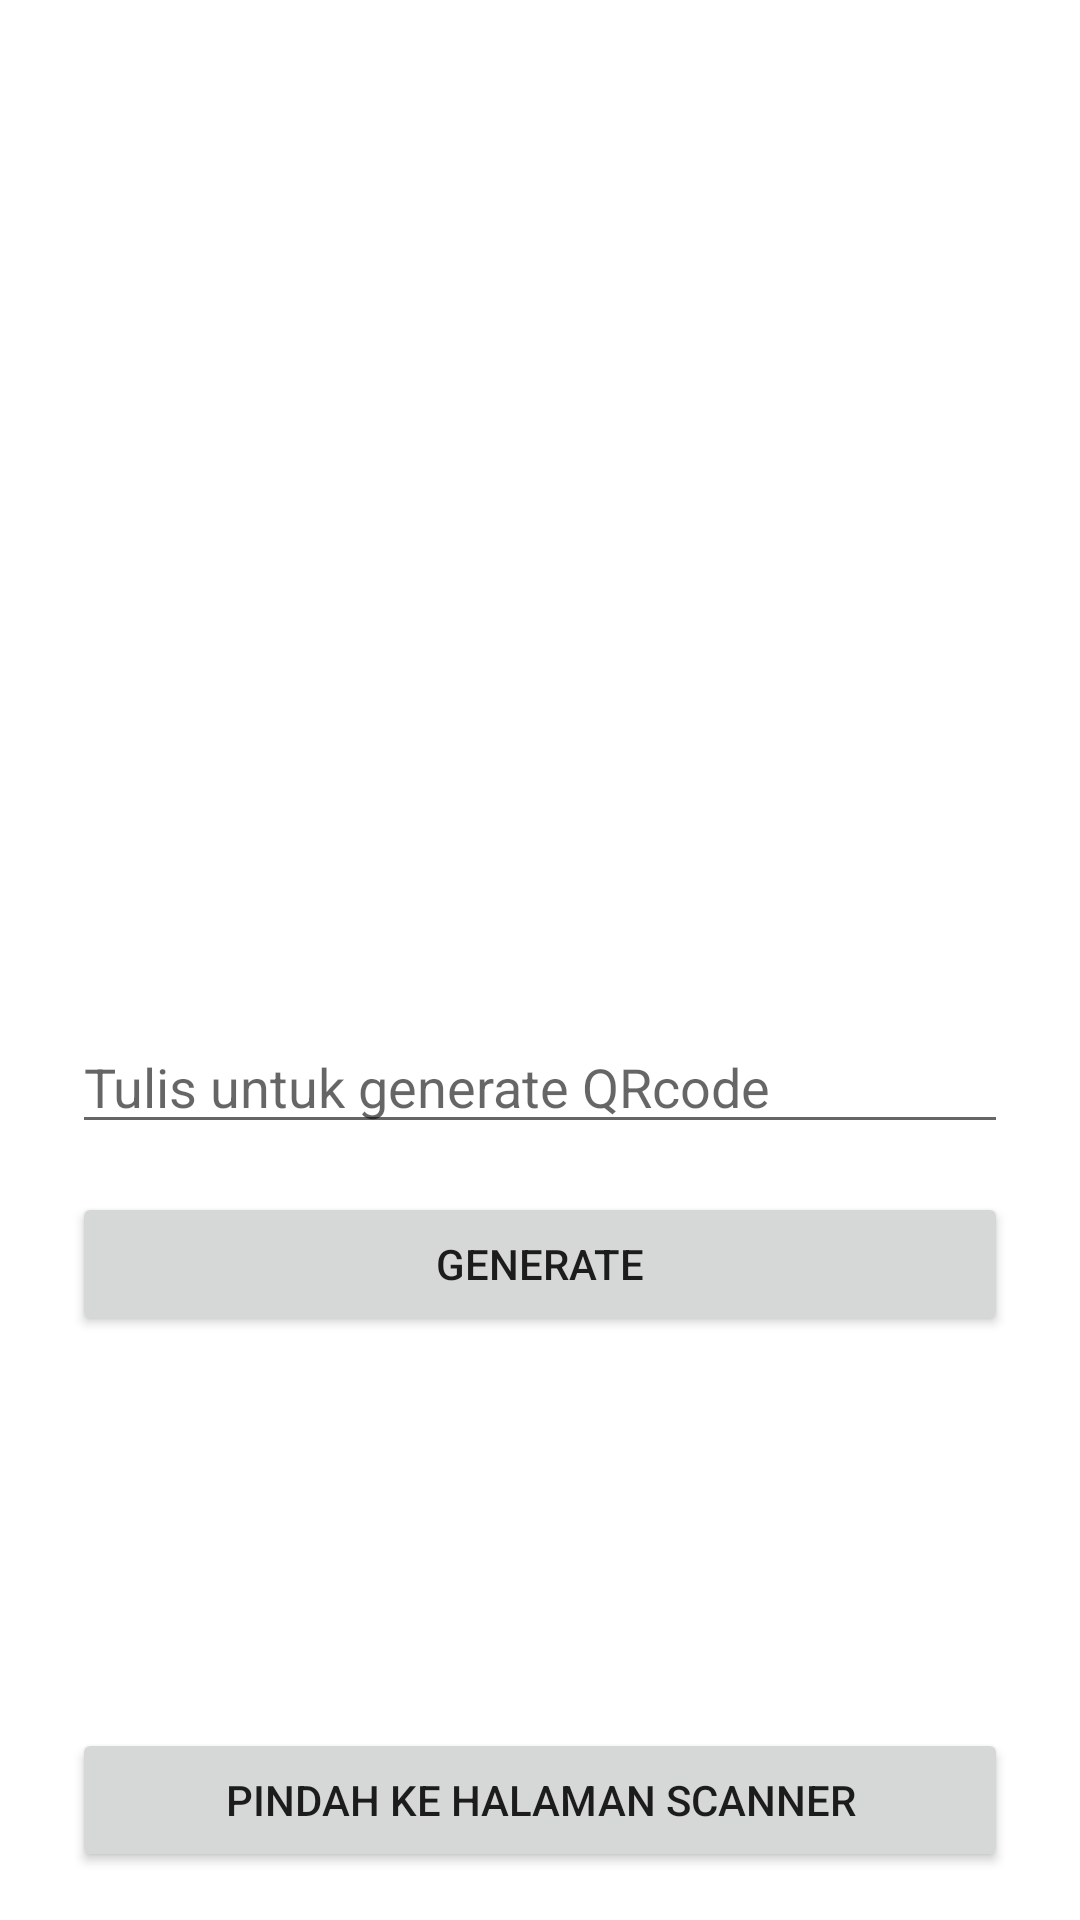

Produce the Android XML layout that renders to this screen, including the resource entries it uses.
<!-- AndroidManifest.xml: application theme Theme.QRCODE -->
<!-- res/layout/activity_main.xml -->
<?xml version="1.0" encoding="utf-8"?>
<androidx.constraintlayout.widget.ConstraintLayout xmlns:android="http://schemas.android.com/apk/res/android"
    xmlns:app="http://schemas.android.com/apk/res-auto"
    xmlns:tools="http://schemas.android.com/tools"
    android:layout_width="match_parent"
    android:layout_height="match_parent"
    tools:context=".MainActivity">


    <ImageView
        android:id="@+id/rqCode"
        android:layout_width="0dp"
        android:layout_height="300dp"
        android:layout_marginStart="24dp"
        android:layout_marginTop="24dp"
        android:layout_marginEnd="24dp"
        app:layout_constraintEnd_toEndOf="parent"
        app:layout_constraintStart_toStartOf="parent"
        app:layout_constraintTop_toTopOf="parent"
        app:srcCompat="@drawable/ic_launcher_foreground" />

    <EditText
        android:id="@+id/etText"
        android:layout_width="0dp"
        android:layout_height="wrap_content"
        android:layout_marginTop="16dp"
        android:ems="10"
        android:inputType="textPersonName"
        android:hint="Tulis untuk generate QRcode"
        app:layout_constraintEnd_toEndOf="@+id/rqCode"
        app:layout_constraintStart_toStartOf="@+id/rqCode"
        app:layout_constraintTop_toBottomOf="@+id/rqCode" />

    <Button
        android:id="@+id/btnGenerate"
        android:layout_width="0dp"
        android:layout_height="wrap_content"
        android:layout_marginTop="16dp"
        android:text="Generate"
        app:layout_constraintEnd_toEndOf="@+id/etText"
        app:layout_constraintStart_toStartOf="@+id/etText"
        app:layout_constraintTop_toBottomOf="@+id/etText" />

    <Button
        android:id="@+id/btnPindah"
        android:layout_width="0dp"
        android:layout_height="wrap_content"
        android:layout_marginStart="24dp"
        android:layout_marginEnd="24dp"
        android:layout_marginBottom="16dp"
        android:text="Pindah ke Halaman Scanner"
        app:layout_constraintBottom_toBottomOf="parent"
        app:layout_constraintEnd_toEndOf="parent"
        app:layout_constraintStart_toStartOf="parent" />
</androidx.constraintlayout.widget.ConstraintLayout>
<!-- resources referenced by this layout -->
<resources>
  <style name="Theme.QRCODE" parent="Theme.MaterialComponents.DayNight.DarkActionBar">
          
          <item name="colorPrimary">@color/purple_500</item>
          <item name="colorPrimaryVariant">@color/purple_700</item>
          <item name="colorOnPrimary">@color/white</item>
          
          <item name="colorSecondary">@color/teal_200</item>
          <item name="colorSecondaryVariant">@color/teal_700</item>
          <item name="colorOnSecondary">@color/black</item>
          
          <item name="android:statusBarColor" tools:targetApi="l">?attr/colorPrimaryVariant</item>
          
      </style>
  <!-- not gathered from this repository: default colours our renderer supplied (Android Studio template values) -->
  <color name="purple_500">#FF6200EE</color>
  <color name="purple_700">#FF3700B3</color>
  <color name="teal_200">#FF03DAC5</color>
  <color name="teal_700">#FF018786</color>
  <color name="black">#FF000000</color>
  <color name="white">#FFFFFFFF</color>
</resources>
